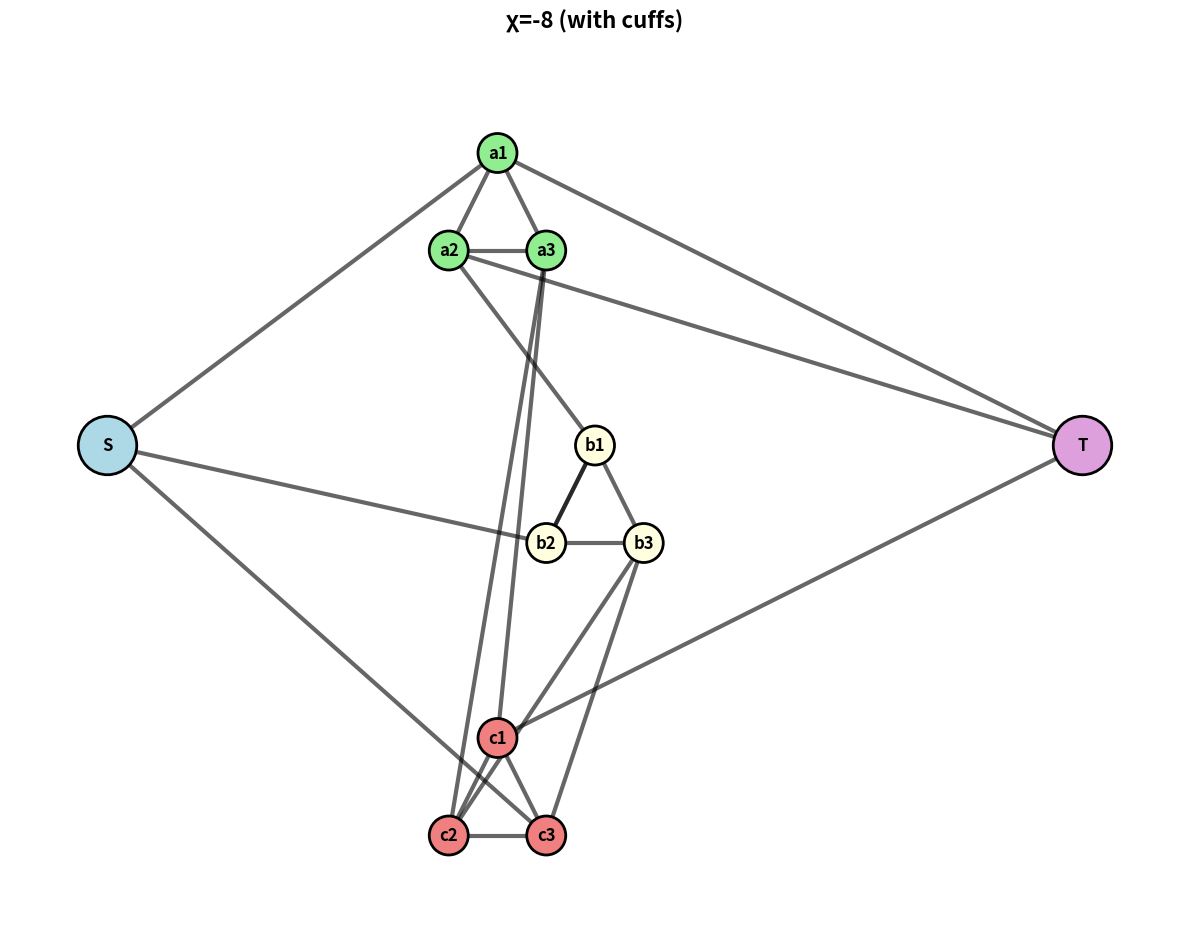
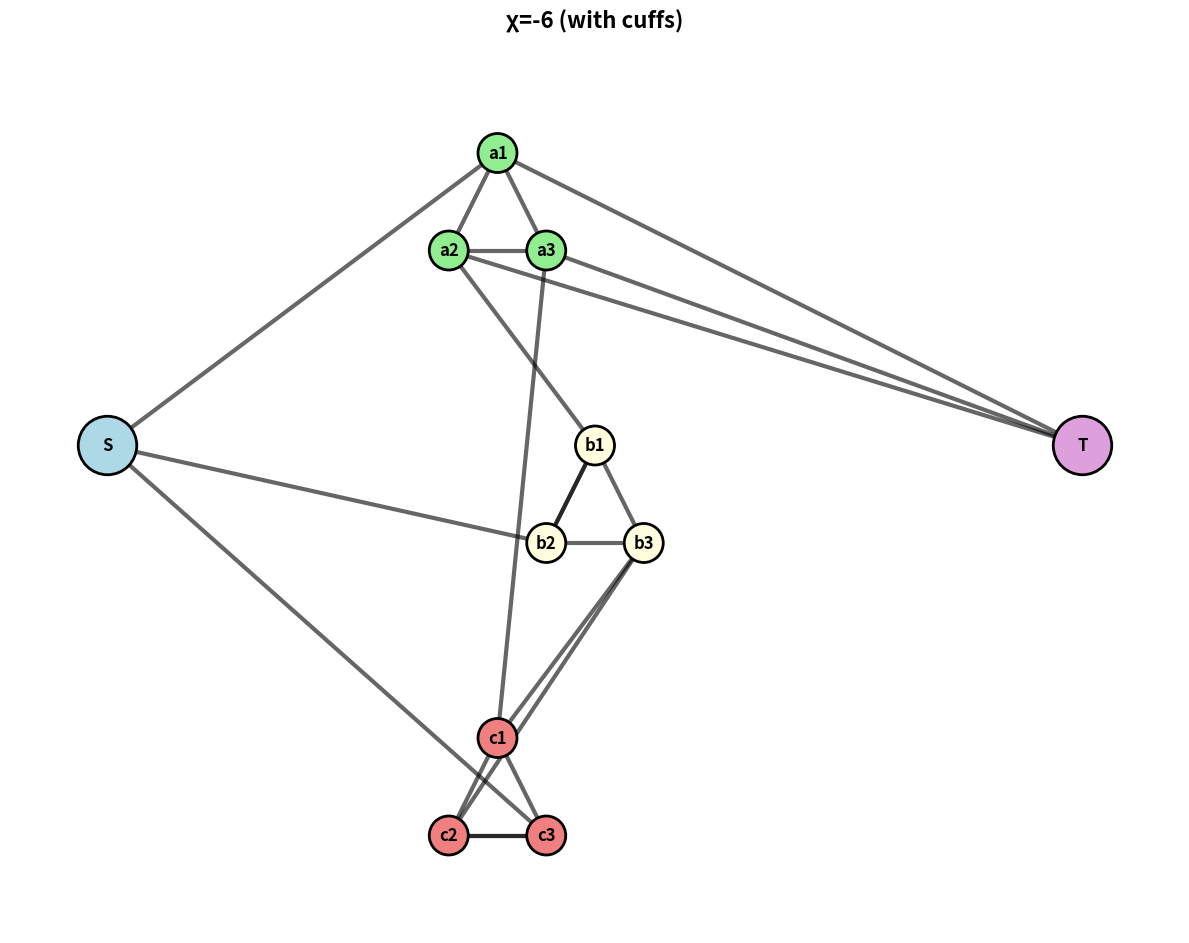
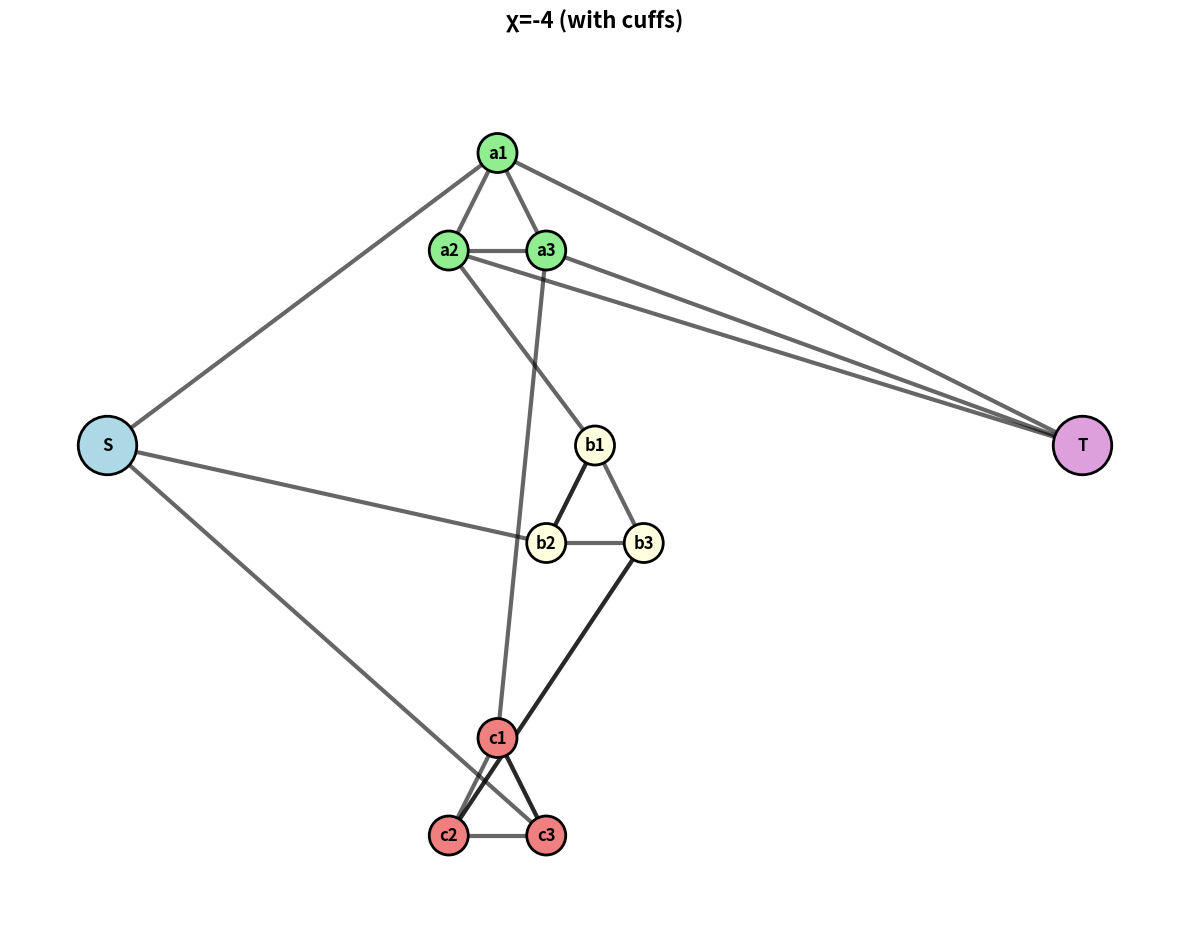

These figures' Python source, in order:
from collections import defaultdict
import matplotlib.pyplot as plt

# Define ports
S = [("s", i) for i in (1, 2, 3)]
T = [("t", i) for i in (1, 2, 3)]
A = [("a", i) for i in (1, 2, 3)]
B = [("b", i) for i in (1, 2, 3)]
C = [("c", i) for i in (1, 2, 3)]

RHS_PORTS = T + A + B + C

# Fixed LHS edges
FIXED = [
    (("s", 1), ("a", 1)),
    (("s", 2), ("b", 2)),
    (("s", 3), ("c", 3)),
    (("a", 2), ("b", 1)),
    (("b", 3), ("c", 2)),
    (("c", 1), ("a", 3)),
]

# Mode edges: three cuffs (A, B, C triangles) + one cross-group edge
MODE_EDGES = [
    (("a", 1), ("a", 2)), (("a", 2), ("a", 3)), (("a", 3), ("a", 1)),
    (("b", 1), ("b", 2)), (("b", 2), ("b", 3)), (("b", 3), ("b", 1)),
    (("c", 1), ("c", 2)), (("c", 2), ("c", 3)), (("c", 3), ("c", 1)),
]


def build_adjacency(edges):
    """Build adjacency list (ignores multiplicity for cycle/path checking)."""
    adj = defaultdict(set)
    for e in edges:
        u, v = tuple(e) if isinstance(e, frozenset) else e
        adj[u].add(v)
        adj[v].add(u)
    return adj


def check_port_degrees(edges):
    """Check S/T have degree 1, A/B/C have degree 2 (counting parallel edges)."""
    adj = defaultdict(list)  # Use list to count multiplicities
    for e in edges:
        u, v = tuple(e) if isinstance(e, frozenset) else e
        adj[u].append(v)
        adj[v].append(u)

    for port in S + T:
        if len(adj[port]) != 1:
            return False
    for port in A + B + C:
        if len(adj[port]) != 2:
            return False
    return True


def find_cycle(edges):
    """Find any cycle using DFS."""
    adj = build_adjacency(edges)
    visited, parent = set(), {}

    def dfs(node, par):
        visited.add(node)
        for nb in adj[node]:
            if nb == par:
                continue
            if nb in visited:
                cyc = []
                cur = node
                while cur != nb:
                    cyc.append((cur, parent[cur]))
                    cur = parent[cur]
                cyc.append((nb, node))
                return cyc
            parent[nb] = node
            res = dfs(nb, node)
            if res:
                return res
        return None

    for s in adj:
        if s not in visited:
            parent[s] = None
            cyc = dfs(s, None)
            if cyc:
                return cyc
    return []


def remove_all_cycles(edges):
    """Repeatedly remove cycles."""
    E = [frozenset(e) if not isinstance(e, frozenset) else e for e in edges]
    while True:
        cyc = find_cycle(E)
        if not cyc:
            break
        E = [e for e in E if frozenset(e) not in {frozenset(c) for c in cyc}]
    return E


def check_three_paths(edges):
    """Check for 3 disjoint paths s_i → t_i."""
    adj = build_adjacency(edges)
    visited = set()

    def bfs(start):
        q, comp = [start], {start}
        visited.add(start)
        while q:
            x = q.pop(0)
            for y in adj[x]:
                if y not in visited:
                    visited.add(y)
                    comp.add(y)
                    q.append(y)
        return comp

    comps = [bfs(sp) for sp in S if sp not in visited]
    if len(comps) != 3:
        return False

    for comp in comps:
        s_list = [p for p in comp if p in S]
        t_list = [p for p in comp if p in T]
        if len(s_list) != 1 or len(t_list) != 1 or s_list[0][1] != t_list[0][1]:
            return False
        degs = [len([n for n in adj[v] if n in comp]) for v in comp]
        if not all(d in (1, 2) for d in degs) or sum(1 for d in degs if d == 1) != 2:
            return False
    return True


def merge_ST(p):
    """Merge s1,s2,s3 → 'S' and t1,t2,t3 → 'T'."""
    return 'S' if p in S else ('T' if p in T else p)


def key_label(p):
    """Sorting key for port labels."""
    if isinstance(p, str):
        return (0, p, 0)
    name, idx = p
    return (1, name, idx)


def next_prev_in_group(port):
    """Get next/prev port in triangle (a1→a2→a3→a1)."""
    if isinstance(port, tuple) and port[0] in ('a', 'b', 'c'):
        name, i = port
        nxt = (name, 1 if i == 3 else i + 1)
        prv = (name, 3 if i == 1 else i - 1)
        return nxt, prv
    return None, None


def merge_vertices_with_rotation(edges):
    """
    Build rotation system with PHYSICAL edges + MODE edges (cuffs).
    Returns: (merged_edges, rotations)
    """
    # Physical edges with merged endpoints
    phys_m = [(merge_ST(u), merge_ST(v), u, v) for (u, v) in edges]
    mode_m = [(merge_ST(u), merge_ST(v)) for (u, v) in MODE_EDGES]

    # Assign unique edge IDs
    merged_edges = []
    for eid, (U, V, u_orig, v_orig) in enumerate(phys_m):
        merged_edges.append((U, V, eid, 'phys', u_orig, v_orig))
    base = len(phys_m)
    for j, (U, V) in enumerate(mode_m):
        merged_edges.append((U, V, base + j, 'mode', None, None))

    # Build incident darts per vertex
    incident = defaultdict(list)
    vertices = set(['S', 'T'])
    for (U, V, eid, tag, u_orig, v_orig) in merged_edges:
        vertices.add(U)
        vertices.add(V)
        incident[U].append((V, eid, tag, u_orig if tag == 'phys' else None))
        incident[V].append((U, eid, tag, v_orig if tag == 'phys' else None))

    rotations = {}

    for v in vertices:
        darts = incident.get(v, [])

        if v in ('S', 'T'):
            # S/T: physical darts by port index, mode darts by label
            phys = [(nb, eid, tag, orig) for (nb, eid, tag, orig) in darts if tag == 'phys']
            mode = [(nb, eid, tag, orig) for (nb, eid, tag, orig) in darts if tag == 'mode']

            phys_sorted = sorted(phys, key=lambda d: d[3][1] if d[3] in S or d[3] in T else 0)
            mode_sorted = sorted(mode, key=lambda d: key_label(d[0]))

            # Interleave for stability
            cyc = []
            for i in range(max(len(mode_sorted), len(phys_sorted))):
                if i < len(mode_sorted):
                    cyc.append((mode_sorted[i][0], mode_sorted[i][1]))
                if i < len(phys_sorted):
                    cyc.append((phys_sorted[i][0], phys_sorted[i][1]))

            rotations[v] = cyc
            continue

        # Intermediate ports: interleave [tri_next, phys_1, tri_prev, phys_2]
        phys = [(nb, eid) for (nb, eid, tag, _) in darts if tag == 'phys']
        mode = [(nb, eid) for (nb, eid, tag, _) in darts if tag == 'mode']

        nxt, prv = next_prev_in_group(v)
        d_nxt = next(((nb, eid) for (nb, eid) in mode if nb == nxt), None)
        d_prv = next(((nb, eid) for (nb, eid) in mode if nb == prv), None)

        phys_sorted = sorted(phys, key=lambda x: key_label(x[0]))

        if d_nxt and d_prv and len(phys_sorted) >= 2:
            cyc = [d_nxt, phys_sorted[0], d_prv, phys_sorted[1]]
        else:
            # Fallback: stable mix
            mode_sorted = sorted(mode, key=lambda x: key_label(x[0]))
            cyc = []
            for i in range(max(len(mode_sorted), len(phys_sorted))):
                if i < len(mode_sorted):
                    cyc.append(mode_sorted[i])
                if i < len(phys_sorted):
                    cyc.append(phys_sorted[i])

        rotations[v] = cyc

    # Return simplified edge list
    edges_all = [(U, V, eid) for (U, V, eid, _, _, _) in merged_edges]
    return edges_all, rotations


def count_ribbon_faces_with_darts(merged_edges, rotations):
    """Count faces using dart permutations: φ = σ ∘ α."""
    darts, dart_map = [], {}
    for u, v, eid in merged_edges:
        idx = len(darts)
        darts.extend([(u, v, eid), (v, u, eid)])
        dart_map[(u, v, eid)] = idx
        dart_map[(v, u, eid)] = idx + 1

    D = len(darts)

    # α: edge flip
    alpha = [dart_map[(v, u, eid)] for u, v, eid in darts]

    # σ: vertex rotation
    sigma = [None] * D
    for u, cyc in rotations.items():
        n = len(cyc)
        if n == 0:
            continue
        for k in range(n):
            nb_k, eid_k = cyc[k]
            nb_n, eid_n = cyc[(k + 1) % n]
            out_dart = (u, nb_k, eid_k)
            out_next = (u, nb_n, eid_n)
            if out_dart in dart_map and out_next in dart_map:
                sigma[dart_map[out_dart]] = dart_map[out_next]

    # φ = σ ∘ α
    phi = [sigma[alpha[i]] if alpha[i] is not None else None for i in range(D)]

    # Count φ-cycles
    visited, faces = [False] * D, 0
    for i in range(D):
        if visited[i] or phi[i] is None:
            continue
        j = i
        while not visited[j] and phi[j] is not None:
            visited[j] = True
            j = phi[j]
        faces += 1
    return faces


def compute_euler_characteristic(edges):
    """Compute χ = V - E + F including mode edges (cuffs)."""
    if not edges:
        return 0, 0, 0, 0

    merged_edges, rotations = merge_vertices_with_rotation(edges)

    # V includes S, T and all vertices touched by edges
    Vset = set(['S', 'T'])
    for u, v, _ in merged_edges:
        Vset.add(u)
        Vset.add(v)
    V = len(Vset)

    # E counts ALL ribbons (physical + mode)
    E = len(merged_edges)

    # F counts boundary faces
    F = count_ribbon_faces_with_darts(merged_edges, rotations)

    return V - E + F, V, E, F


def generate_all_rhs_matchings():
    """Generate all perfect matchings on RHS_PORTS (no T-T edges)."""
    all_matchings = []

    def rec(remaining, cur):
        if len(cur) == 6:
            if not remaining:
                all_matchings.append(list(cur))
            return
        if len(remaining) < 2:
            return
        first = remaining[0]
        for i in range(1, len(remaining)):
            second = remaining[i]
            if first in T and second in T:
                continue
            rec([p for j, p in enumerate(remaining) if j not in (0, i)], cur + [(first, second)])

    rec(RHS_PORTS, [])
    return all_matchings


def draw_ribbon_graph(edges, title="Ribbon Graph", filename=None):
    """Draw ribbon graph with merged S/T vertices."""
    merged_edges, _ = merge_vertices_with_rotation(edges)

    positions = {
        'S': (0, 5), 'T': (10, 5),
        ('a', 1): (4, 8), ('a', 2): (3.5, 7), ('a', 3): (4.5, 7),
        ('b', 1): (5, 5), ('b', 2): (4.5, 4), ('b', 3): (5.5, 4),
        ('c', 1): (4, 2), ('c', 2): (3.5, 1), ('c', 3): (4.5, 1),
    }

    colors = {
        'S': 'lightblue', 'T': 'plum',
        **{p: 'lightgreen' for p in A},
        **{p: 'lightyellow' for p in B},
        **{p: 'lightcoral' for p in C},
    }

    fig, ax = plt.subplots(figsize=(12, 10))

    for v, (x, y) in positions.items():
        r = 0.3 if v in ['S', 'T'] else 0.2
        ax.add_patch(plt.Circle((x, y), r, color=colors[v], ec='black', lw=2, zorder=3))
        label = v if v in ['S', 'T'] else f"{v[0]}{v[1]}"
        ax.text(x, y, label, ha='center', va='center', fontsize=12, fontweight='bold', zorder=4)

    for u, v, _ in merged_edges:
        if u in positions and v in positions:
            x1, y1 = positions[u]
            x2, y2 = positions[v]
            ax.plot([x1, x2], [y1, y2], 'k-', lw=3, alpha=0.6, zorder=1)

    ax.set_xlim(-1, 11)
    ax.set_ylim(0, 9)
    ax.set_aspect('equal')
    ax.axis('off')
    ax.set_title(title, fontsize=16, fontweight='bold', pad=20)
    plt.tight_layout()

    if filename:
        plt.savefig(filename, dpi=150, bbox_inches='tight')
        print(f"Saved: {filename}")
    plt.close()


def count_with_euler_characteristic():
    """Count valid configurations and compute Euler characteristics."""
    all_rhs = generate_all_rhs_matchings()
    print(f"Checking {len(all_rhs)} RHS matchings...")

    euler_chars = defaultdict(list)

    for idx, rhs in enumerate(all_rhs):
        if (idx + 1) % 1000 == 0:
            print(f"  {idx + 1}/{len(all_rhs)}...")

        combined = FIXED + rhs
        if not check_port_degrees(combined):
            continue

        after = remove_all_cycles(combined)
        if not check_three_paths(after):
            continue

        chi, V, E, F = compute_euler_characteristic(combined)
        euler_chars[chi].append({
            'rhs': rhs, 'combined': combined, 'final': after,
            'V': V, 'E': E, 'F': F, 'chi': chi
        })

    return sum(len(v) for v in euler_chars.values()), euler_chars


if __name__ == "__main__":
    print("="*60)
    print("6j Symbol Surface Analysis (with Mode Edges)")
    print("="*60)

    count, euler_chars = count_with_euler_characteristic()

    print(f"\nTOTAL VALID CONFIGURATIONS: {count}")
    print("="*60)
    print("\nEuler Characteristic Distribution:")
    for chi in sorted(euler_chars.keys()):
        ex = euler_chars[chi][0]
        print(f"  χ = {chi:2d}: {len(euler_chars[chi]):4d} configs  (V={ex['V']}, E={ex['E']}, F={ex['F']})")

    print("\n" + "="*60)
    for chi in sorted(euler_chars.keys()):
        ex = euler_chars[chi][0]
        print(f"\nχ={chi} example (V={ex['V']}, E={ex['E']}, F={ex['F']}):")
        for e in ex['rhs']:
            print(f"  {e}")
        draw_ribbon_graph(ex['combined'], f"χ={chi} (with cuffs)", f"ribbon2_chi_{chi}.png")

    print("\nDone!")
